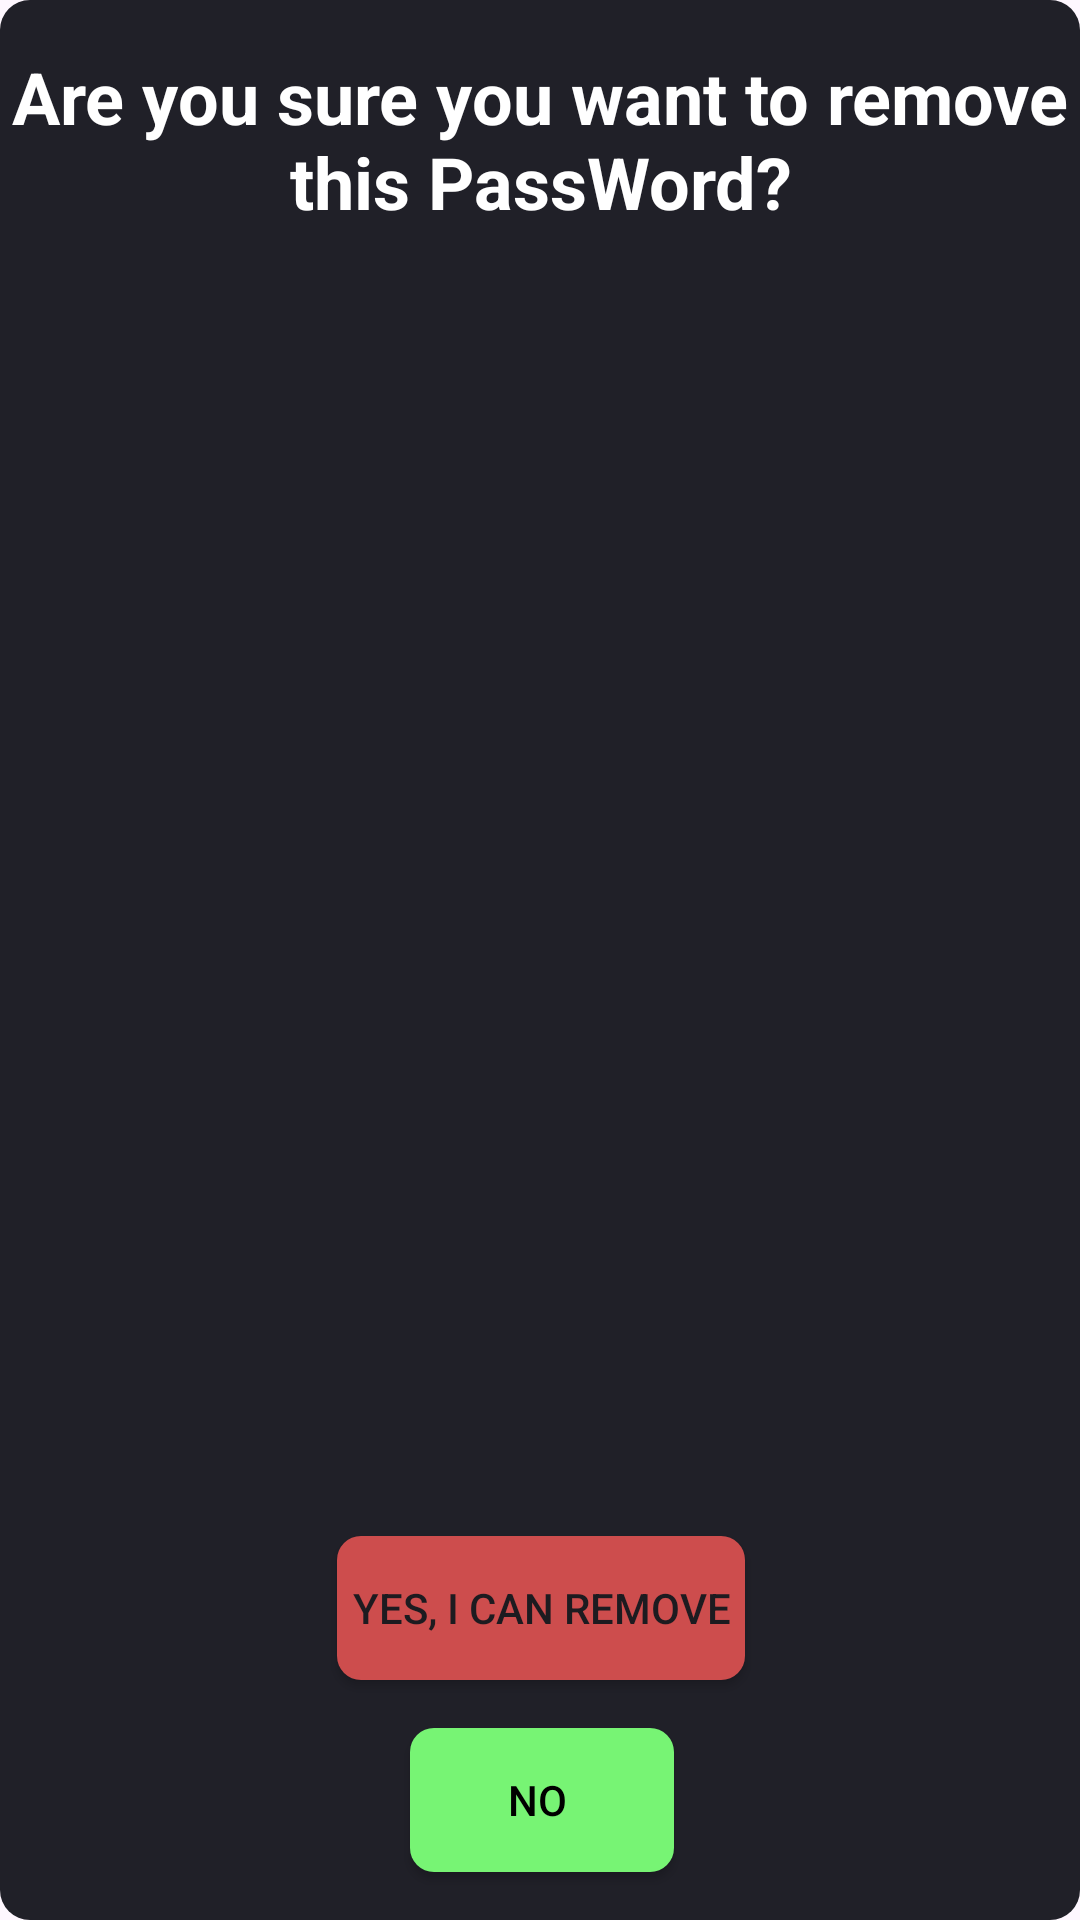

Write the Android layout XML for this screen, with the resource values it uses.
<!-- AndroidManifest.xml: application theme Theme.PasswordStorage -->
<!-- res/layout/remove_password_popup.xml -->
<?xml version="1.0" encoding="utf-8"?>
<androidx.constraintlayout.widget.ConstraintLayout xmlns:android="http://schemas.android.com/apk/res/android"
    xmlns:app="http://schemas.android.com/apk/res-auto"
    xmlns:tools="http://schemas.android.com/tools"
    android:layout_width="match_parent"
    android:layout_marginLeft="20dp"
    android:layout_marginRight="20dp"
    android:layout_height="275dp"
    android:background="@drawable/popup">


    <TextView
        android:id="@+id/textView2"
        android:layout_width="wrap_content"
        android:layout_height="wrap_content"
        android:layout_marginTop="16dp"
        android:textSize="24dp"
        android:textStyle="bold"
        android:textColor="@color/white"
        android:text="Are you sure you want to remove this PassWord?"
        app:layout_constraintEnd_toEndOf="parent"
        app:layout_constraintStart_toStartOf="parent"
        app:layout_constraintTop_toTopOf="parent"
        android:gravity="center"/>

    <Button
        android:id="@+id/remove"
        android:layout_width="wrap_content"
        android:layout_height="wrap_content"
        android:layout_marginBottom="16dp"
        android:text="Yes, I can remove"
        android:background="@drawable/input_text"
        app:backgroundTint="#CD4D4D"
        app:layout_constraintBottom_toTopOf="@+id/cancel"
        app:layout_constraintEnd_toEndOf="parent"
        app:layout_constraintHorizontal_bias="0.502"
        app:layout_constraintStart_toStartOf="parent" />

    <Button
        android:id="@+id/cancel"
        android:layout_width="wrap_content"
        android:layout_height="wrap_content"
        android:layout_marginBottom="16dp"
        android:background="@drawable/input_text"
        app:backgroundTint="#77F474"
        android:textColor="@color/black"
        android:text="       No        "
        app:layout_constraintBottom_toBottomOf="parent"
        app:layout_constraintEnd_toEndOf="parent"
        app:layout_constraintHorizontal_bias="0.502"
        app:layout_constraintStart_toStartOf="parent" />
</androidx.constraintlayout.widget.ConstraintLayout>
<!-- resources referenced by this layout -->
<resources>
  <!-- drawable input_text (drawable) -->
  <?xml version="1.0" encoding="utf-8"?>
  <shape xmlns:android="http://schemas.android.com/apk/res/android" android:shape="rectangle">
      <solid android:color="#262635"></solid>
      <corners android:radius="8dp"></corners>
      <padding
          android:bottom="8dp"
          android:left="5dp"
          android:right="5dp"
          android:top="8dp"></padding>
  </shape>
  <!-- drawable popup (drawable) -->
  <?xml version="1.0" encoding="utf-8"?>
  <shape xmlns:android="http://schemas.android.com/apk/res/android" android:shape="rectangle">
      <solid android:color="#202028"></solid>
      <corners android:radius="10dp"></corners>
  </shape>
  <style name="Theme.PasswordStorage" parent="Base.Theme.PasswordStorage" />
  <style name="Base.Theme.PasswordStorage" parent="Theme.Material3.DayNight.NoActionBar">
          
          <item name="android:statusBarColor">#202028</item>
          <item name="android:navigationBarColor">#202028</item>
      </style>
  <!-- not gathered from this repository: default colours our renderer supplied (Android Studio template values) -->
  <color name="black">#FF000000</color>
  <color name="white">#FFFFFFFF</color>
</resources>
